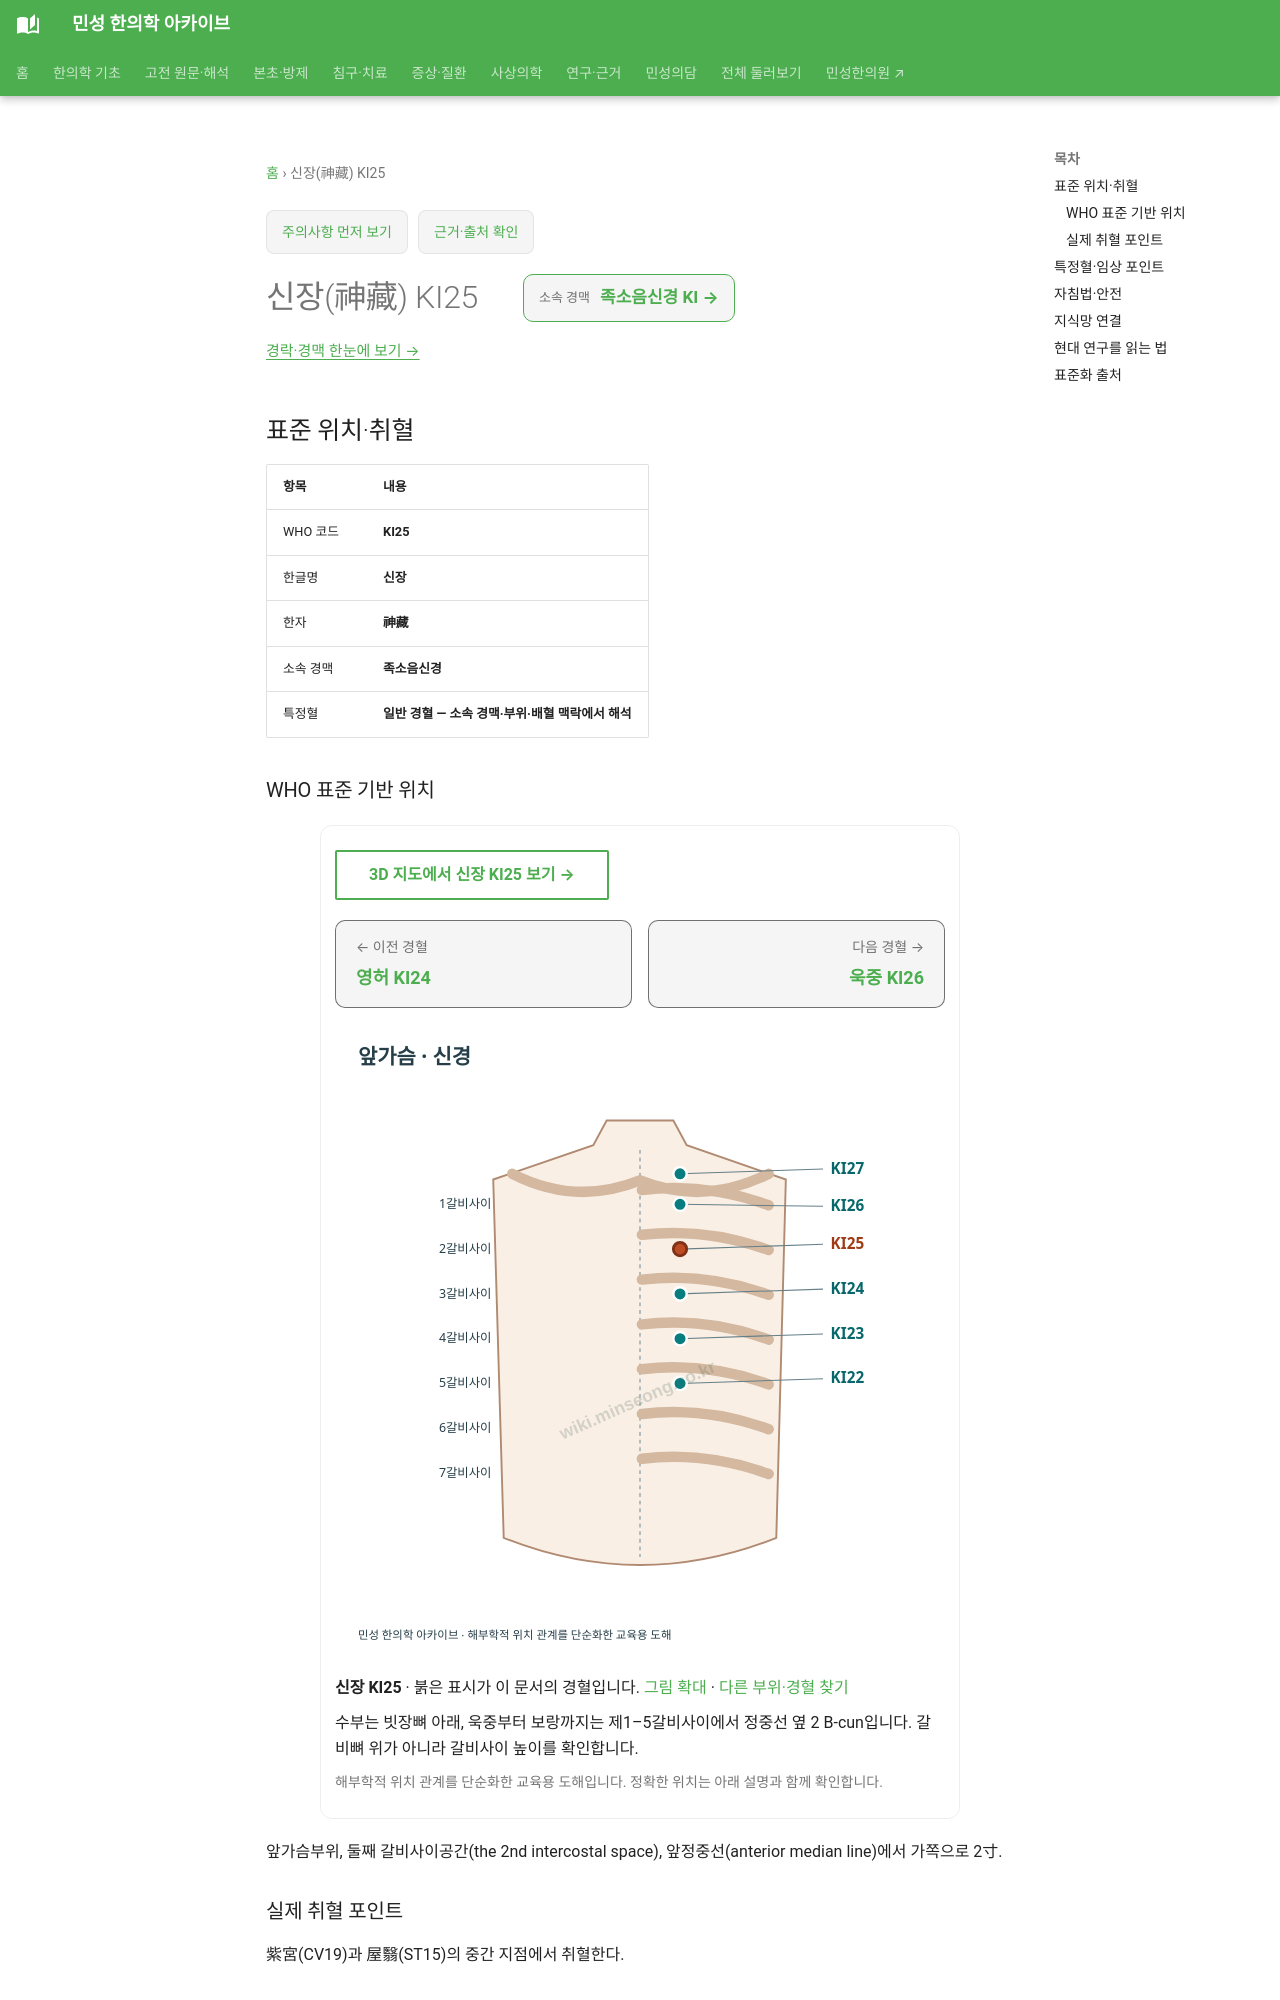

repository: joowon1111/minseong-korean-medicine-wiki · page: acupuncture/points/ki25/index.html · generator: mkdocs

---
title: 신장(神藏) KI25
description: 신장 KI25 표준 위치·취혈·임상 지식망
status: 검토완료
last_reviewed: 2026-08-22
---
# 신장(神藏) KI25

<!-- MS_ACUPOINT_ATLAS_43_START -->
## 표준 위치·취혈

| 항목 | 내용 |
|---|---|
| WHO 코드 | **KI25** |
| 한글명 | **신장** |
| 한자 | **神藏** |
| 소속 경맥 | **족소음신경** |
| 특정혈 | **일반 경혈 — 소속 경맥·부위·배혈 맥락에서 해석** |

### WHO 표준 기반 위치

앞가슴부위, 둘째 갈비사이공간(the 2nd intercostal space), 앞정중선(anterior median line)에서 가쪽으로 2寸.

### 실제 취혈 포인트

紫宮(CV19)과 屋翳(ST15)의 중간 지점에서 취혈한다.
